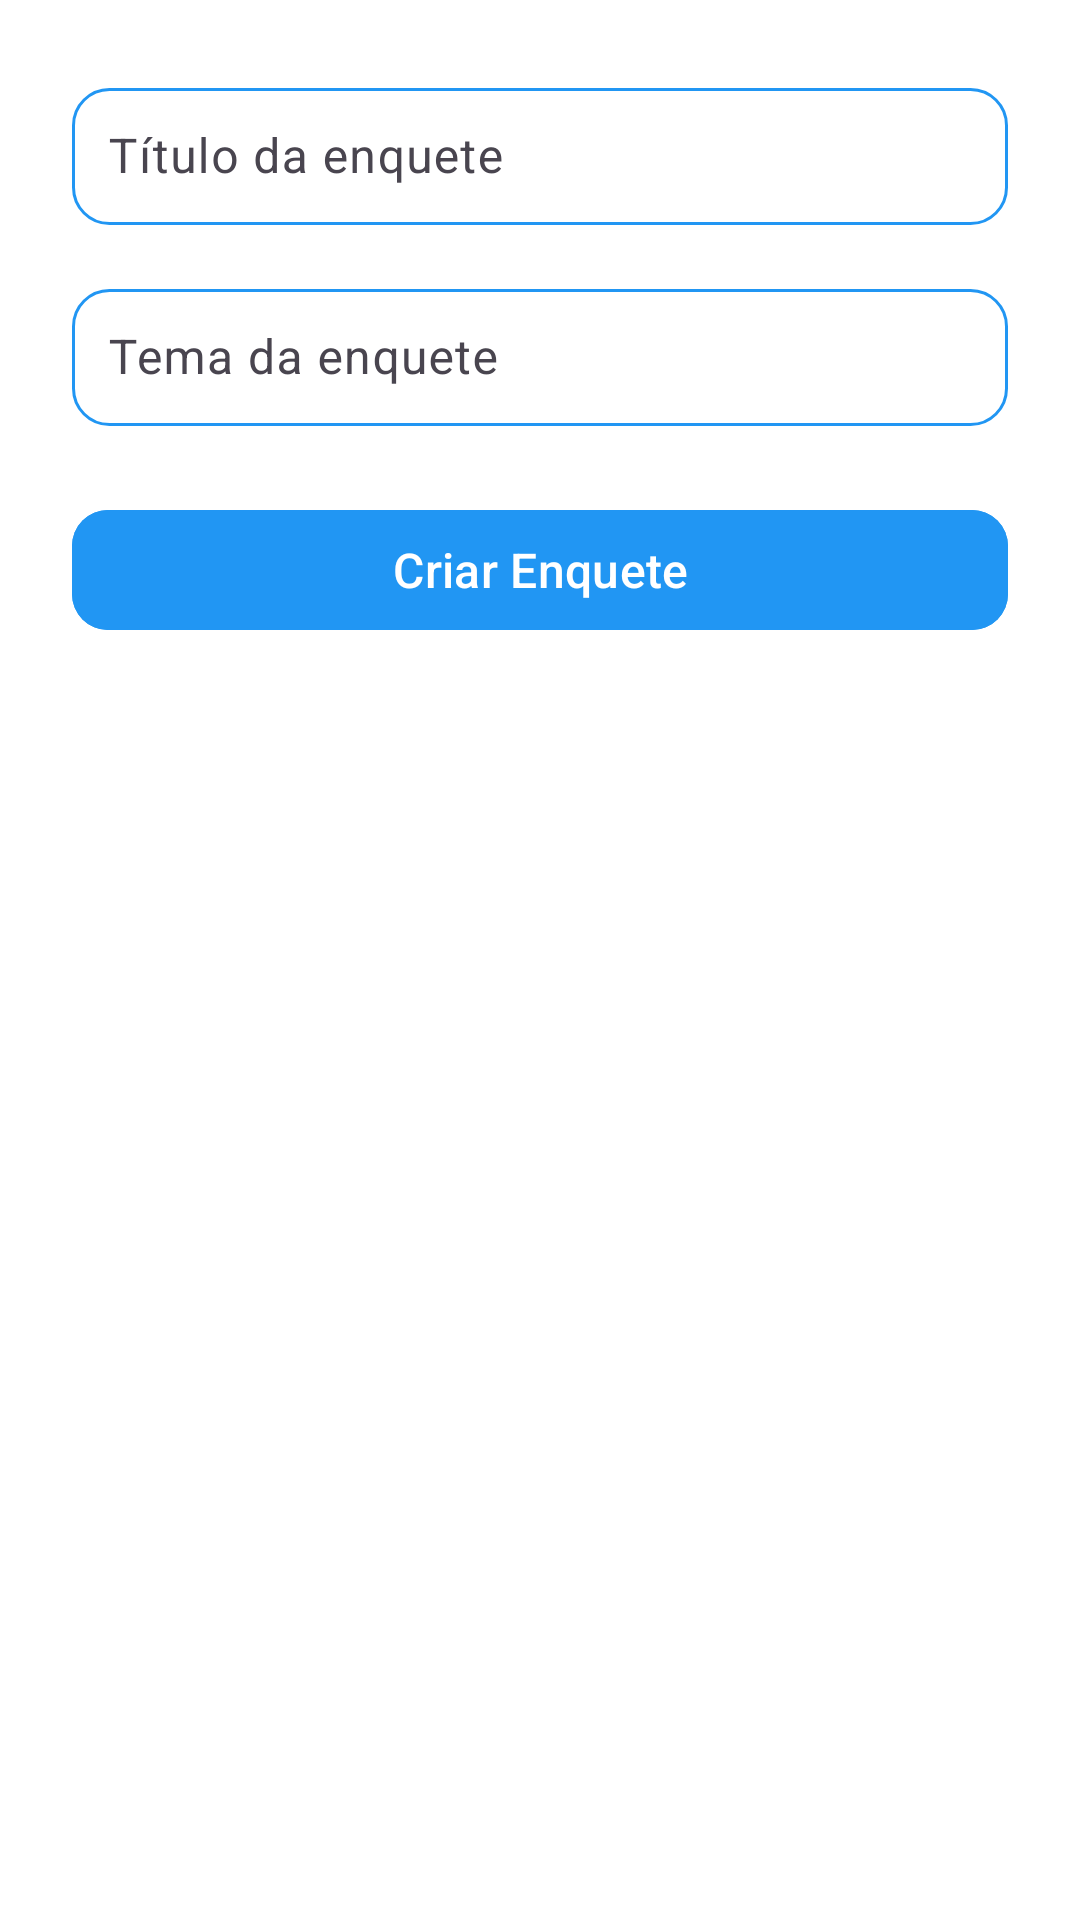

Android layout source for this screen:
<!-- AndroidManifest.xml: application theme Theme.TesteWebwiew -->
<!-- res/layout/activity_criacao_de_enquete.xml -->
<?xml version="1.0" encoding="utf-8"?>
<androidx.constraintlayout.widget.ConstraintLayout
    xmlns:android="http://schemas.android.com/apk/res/android"
    xmlns:app="http://schemas.android.com/apk/res-auto"
    android:layout_width="match_parent"
    android:layout_height="match_parent"
    android:padding="24dp"
    android:background="@color/white">

    
    <com.google.android.material.textfield.TextInputLayout
        android:id="@+id/layoutTituloEnquete"
        android:layout_width="0dp"
        android:layout_height="wrap_content"
        android:hint="Título da enquete"
        app:layout_constraintTop_toTopOf="parent"
        app:layout_constraintStart_toStartOf="parent"
        app:layout_constraintEnd_toEndOf="parent">

        <com.google.android.material.textfield.TextInputEditText
            android:id="@+id/editTitulo"
            android:layout_width="match_parent"
            android:layout_height="wrap_content"
            android:padding="12dp"
            android:background="@drawable/edittext_rounded_bg"
            android:textColor="@android:color/black"
            android:textSize="16sp" />
    </com.google.android.material.textfield.TextInputLayout>

    
    <com.google.android.material.textfield.TextInputLayout
        android:id="@+id/layoutTemaEnquete"
        android:layout_width="0dp"
        android:layout_height="wrap_content"
        android:layout_marginTop="16dp"
        android:hint="Tema da enquete"
        app:layout_constraintTop_toBottomOf="@id/layoutTituloEnquete"
        app:layout_constraintStart_toStartOf="parent"
        app:layout_constraintEnd_toEndOf="parent">

        <com.google.android.material.textfield.TextInputEditText
            android:id="@+id/editTema"
            android:layout_width="match_parent"
            android:layout_height="wrap_content"
            android:padding="12dp"
            android:background="@drawable/edittext_rounded_bg"
            android:textColor="@android:color/black"
            android:textSize="16sp" />
    </com.google.android.material.textfield.TextInputLayout>

    
    <com.google.android.material.button.MaterialButton
        android:id="@+id/btnCriarEnquete"
        android:layout_width="0dp"
        android:layout_height="48dp"
        android:layout_marginTop="24dp"
        android:text="Criar Enquete"
        android:textAllCaps="false"
        android:textColor="@color/white"

        android:textSize="16sp"
        android:backgroundTint="@color/blue_500"
        app:cornerRadius="12dp"
        app:layout_constraintTop_toBottomOf="@id/layoutTemaEnquete"
        app:layout_constraintStart_toStartOf="parent"
        app:layout_constraintEnd_toEndOf="parent" />

</androidx.constraintlayout.widget.ConstraintLayout>
<!-- resources referenced by this layout -->
<resources>
  <color name="blue_500">#2196F3</color>
  <color name="white">#FFFFFFFF</color>
  <!-- drawable edittext_rounded_bg (drawable) -->
  <shape xmlns:android="http://schemas.android.com/apk/res/android" android:shape="rectangle">
      <solid android:color="@android:color/white" />
      <stroke android:width="1dp" android:color="@color/blue_500" />
      <corners android:radius="12dp" />
      <padding android:left="8dp" android:top="8dp" android:right="8dp" android:bottom="8dp" />
  </shape>
  <style name="Theme.TesteWebwiew" parent="Base.Theme.TesteWebwiew" />
  <style name="Base.Theme.TesteWebwiew" parent="Theme.Material3.DayNight.NoActionBar">
          
          
      </style>
</resources>
